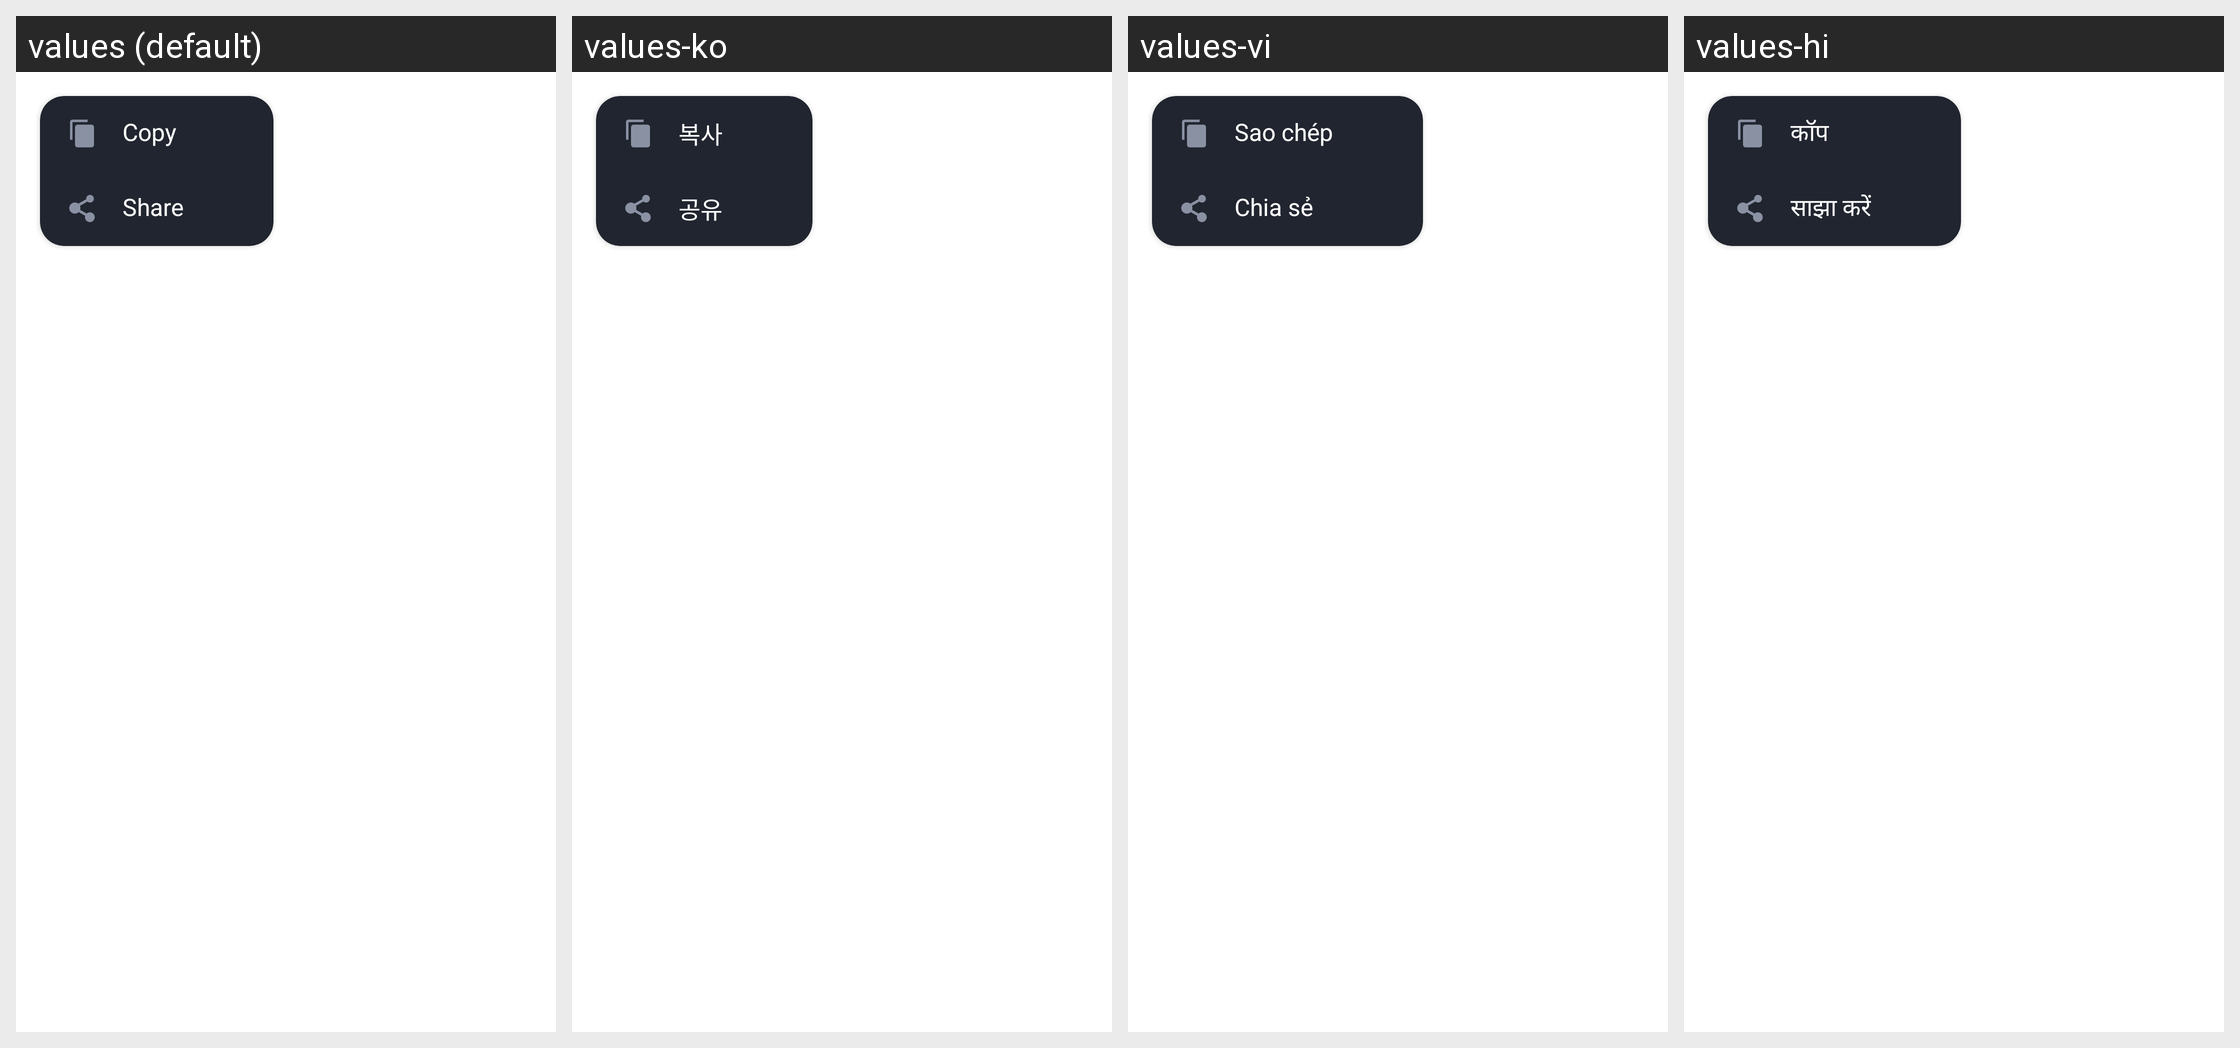

Translations of the strings shown on this Android screen, per locale in the grid:
Android screen res/layout/layout_dialog_web_view_more_profuct.xml rendered under 4 locales, left to right: values (default), values-ko, values-vi, values-hi. Device: Nexus 5 (rendered at 1080×1920; each locale shown at half size, 540×960, under a caption strip naming it); theme AppTheme.
Other locales in the repository, not shown: values-ar, values-bn, values-bn-rIN, values-de, values-en, values-es, values-fa, values-fr, values-in, values-in-rID, values-it, values-ja, values-ms, values-nl, values-pl, values-pt, values-ru, values-sv, values-th, values-th-rTH, values-tr, values-uk, values-zh, values-zh-rCN, values-zh-rTW.
Strings drawn on this screen, with the default value and each locale's value (text and hints the layout hard-codes, and strings that could not be matched under every locale, appear in the picture but are not listed):

copy
  values: Copy
  values-ko: 복사
  values-vi: Sao chép
  values-hi: कॉप

share
  values: Share
  values-ko: 공유
  values-vi: Chia sẻ
  values-hi: साझा करें
